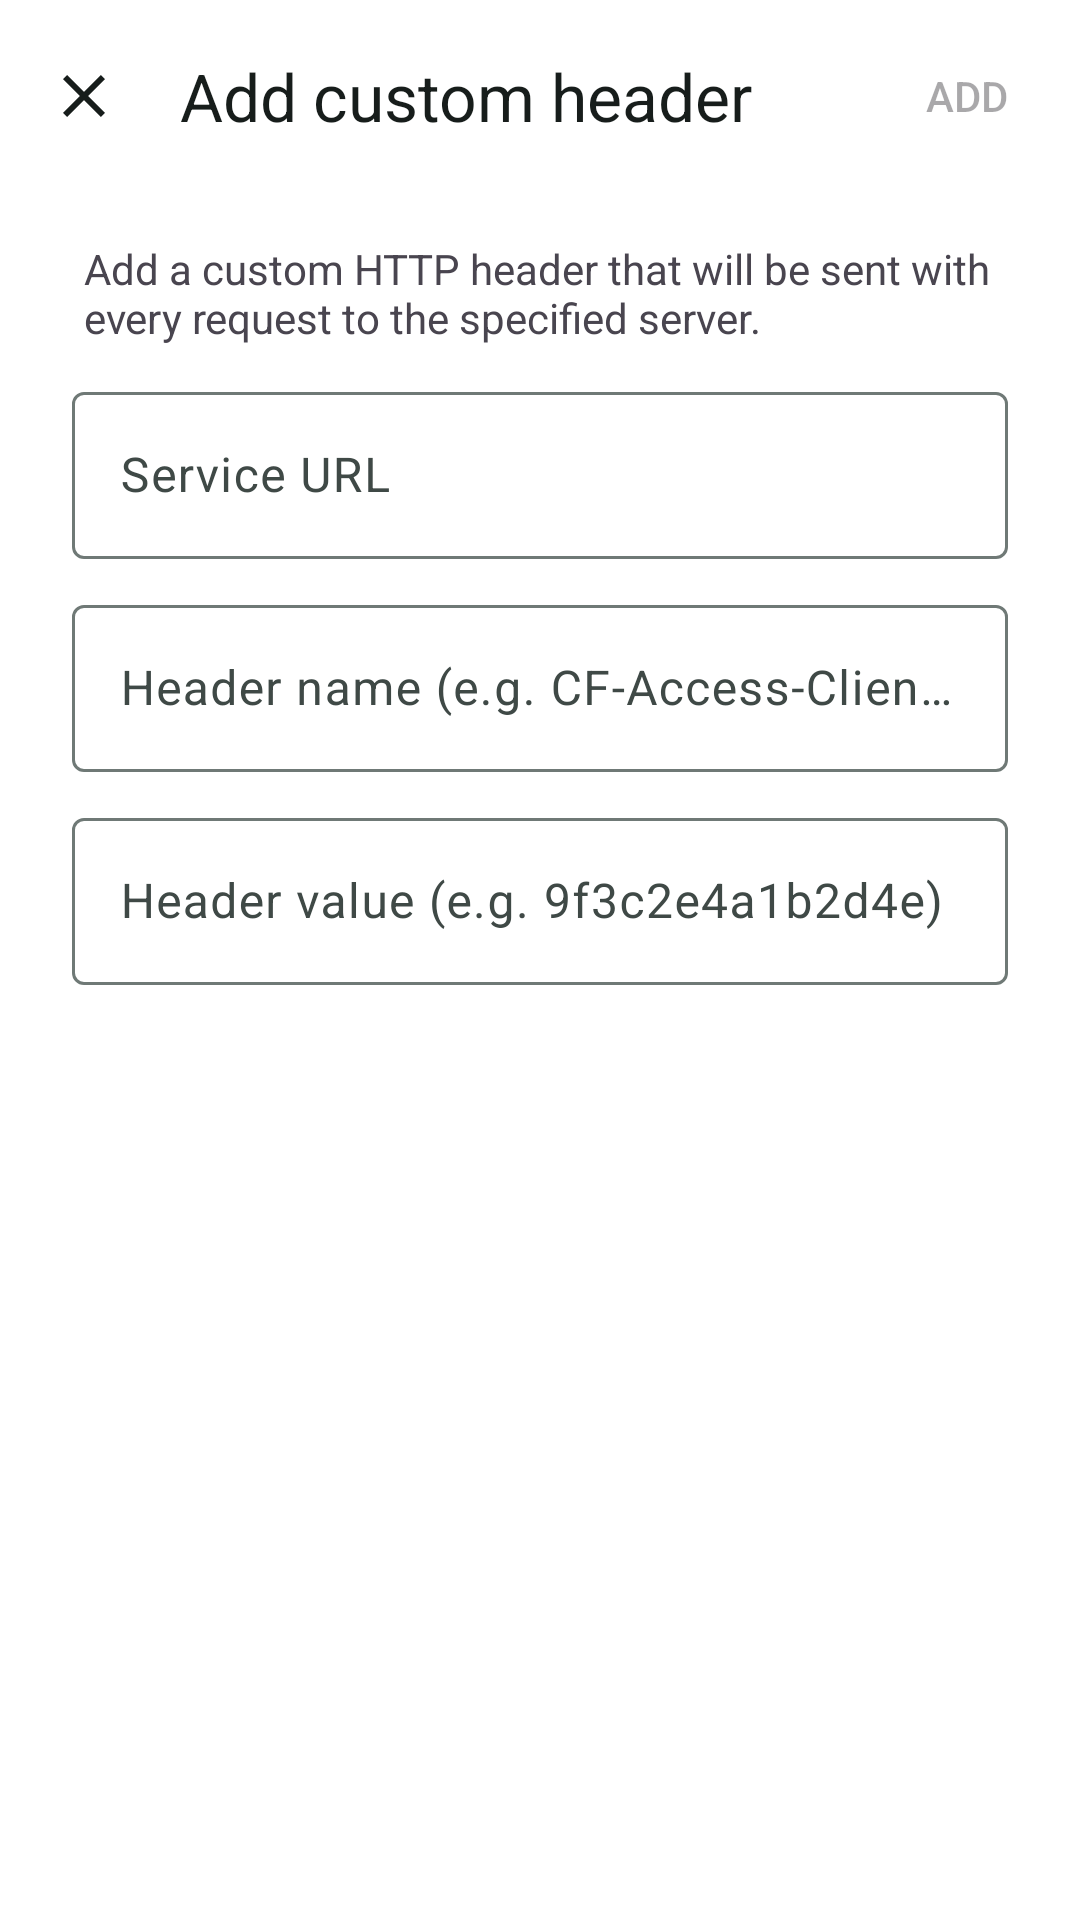

Reconstruct the res/layout file that produces this screen, plus the resources it refers to.
<!-- AndroidManifest.xml: application theme AppTheme -->
<!-- res/layout/fragment_custom_header_dialog.xml -->
<?xml version="1.0" encoding="utf-8"?>
<androidx.coordinatorlayout.widget.CoordinatorLayout
    xmlns:android="http://schemas.android.com/apk/res/android"
    xmlns:app="http://schemas.android.com/apk/res-auto"
    android:layout_width="match_parent"
    android:layout_height="match_parent"
    android:background="?attr/colorSurface"
    android:fitsSystemWindows="true">

    <com.google.android.material.appbar.AppBarLayout
        android:id="@+id/custom_header_dialog_app_bar"
        android:layout_width="match_parent"
        android:layout_height="wrap_content"
        android:background="?attr/colorSurface"
        app:elevation="0dp"
        app:liftOnScroll="false">

        <com.google.android.material.appbar.MaterialToolbar
            android:id="@+id/custom_header_dialog_toolbar"
            android:layout_width="match_parent"
            android:layout_height="?attr/actionBarSize"
            android:background="?attr/colorSurface"
            android:paddingStart="0dp"
            android:paddingEnd="12dp"
            app:navigationIcon="@drawable/ic_close_white_24dp"
            app:navigationIconTint="?attr/colorOnSurface"
            app:title="@string/custom_headers_dialog_title_add"
            app:titleTextColor="?attr/colorOnSurface"
            app:menu="@menu/menu_custom_header_dialog" />

    </com.google.android.material.appbar.AppBarLayout>

    <ScrollView
        android:layout_width="match_parent"
        android:layout_height="match_parent"
        android:paddingHorizontal="?dialogPreferredPadding"
        app:layout_behavior="@string/appbar_scrolling_view_behavior">

        <androidx.constraintlayout.widget.ConstraintLayout
            android:layout_width="match_parent"
            android:layout_height="wrap_content">

            <TextView
                android:id="@+id/custom_header_dialog_description"
                android:text="@string/custom_headers_dialog_description_add"
                android:layout_width="match_parent"
                android:layout_height="wrap_content"
                android:paddingStart="4dp"
                android:paddingEnd="4dp"
                android:paddingTop="16dp"
                app:layout_constraintStart_toStartOf="parent"
                app:layout_constraintEnd_toEndOf="parent"
                app:layout_constraintTop_toTopOf="parent"/>

            <com.google.android.material.textfield.TextInputLayout
                android:id="@+id/custom_header_dialog_base_url_layout"
                android:layout_width="match_parent"
                android:layout_height="wrap_content"
                app:layout_constraintTop_toBottomOf="@id/custom_header_dialog_description"
                app:layout_constraintStart_toStartOf="parent"
                app:layout_constraintEnd_toEndOf="parent"
                android:layout_marginTop="10dp">

                <com.google.android.material.textfield.TextInputEditText
                    android:id="@+id/custom_header_dialog_base_url"
                    android:layout_width="match_parent"
                    android:layout_height="wrap_content"
                    android:hint="@string/common_service_url"
                    android:importantForAutofill="no"
                    android:maxLines="1"
                    android:inputType="text"/>

            </com.google.android.material.textfield.TextInputLayout>

            <com.google.android.material.textfield.TextInputLayout
                android:id="@+id/custom_header_dialog_name_layout"
                android:layout_width="match_parent"
                android:layout_height="wrap_content"
                app:layout_constraintTop_toBottomOf="@id/custom_header_dialog_base_url_layout"
                app:layout_constraintStart_toStartOf="parent"
                app:layout_constraintEnd_toEndOf="parent"
                android:layout_marginTop="10dp">

                <com.google.android.material.textfield.TextInputEditText
                    android:id="@+id/custom_header_dialog_name"
                    android:layout_width="match_parent"
                    android:layout_height="wrap_content"
                    android:hint="@string/custom_headers_dialog_name_hint"
                    android:importantForAutofill="no"
                    android:maxLines="1"
                    android:inputType="text"/>

            </com.google.android.material.textfield.TextInputLayout>

            <com.google.android.material.textfield.TextInputLayout
                android:id="@+id/custom_header_dialog_value_layout"
                android:layout_width="match_parent"
                android:layout_height="wrap_content"
                app:layout_constraintTop_toBottomOf="@id/custom_header_dialog_name_layout"
                app:layout_constraintStart_toStartOf="parent"
                app:layout_constraintEnd_toEndOf="parent"
                android:layout_marginTop="10dp">

                <com.google.android.material.textfield.TextInputEditText
                    android:id="@+id/custom_header_dialog_value"
                    android:layout_width="match_parent"
                    android:layout_height="wrap_content"
                    android:hint="@string/custom_headers_dialog_value_hint"
                    android:importantForAutofill="no"
                    android:maxLines="1"
                    android:inputType="text"/>

            </com.google.android.material.textfield.TextInputLayout>

        </androidx.constraintlayout.widget.ConstraintLayout>

    </ScrollView>

</androidx.coordinatorlayout.widget.CoordinatorLayout>
<!-- resources referenced by this layout -->
<resources>
  <!-- drawable ic_close_white_24dp (drawable) -->
  <?xml version="1.0" encoding="utf-8"?>
  <vector xmlns:android="http://schemas.android.com/apk/res/android"
      android:width="24dp"
      android:height="24dp"
      android:viewportWidth="24.0"
      android:viewportHeight="24.0">
      <path
          android:fillColor="#FF000000"
          android:pathData="M19,6.41L17.59,5 12,10.59 6.41,5 5,6.41 10.59,12 5,17.59 6.41,19 12,13.41 17.59,19 19,17.59 13.41,12z"/>
  </vector>
  <string name="common_service_url">Service URL</string>
  <string name="custom_headers_dialog_description_add">Add a custom HTTP header that will be sent with every request to the specified server.</string>
  <string name="custom_headers_dialog_name_hint">Header name (e.g. CF-Access-Client-Id)</string>
  <string name="custom_headers_dialog_title_add">Add custom header</string>
  <string name="custom_headers_dialog_value_hint">Header value (e.g. 9f3c2e4a1b2d4e)</string>
  <color name="md_theme_primary">#338574</color>
  <color name="md_theme_onPrimary">#FFFFFF</color>
  <color name="md_theme_primaryContainer">#A0F2DD</color>
  <color name="md_theme_onPrimaryContainer">#005144</color>
  <color name="md_theme_secondary">#4B635C</color>
  <color name="md_theme_onSecondary">#FFFFFF</color>
  <color name="md_theme_secondaryContainer">#CDE8DF</color>
  <color name="md_theme_onSecondaryContainer">#334B45</color>
  <color name="md_theme_tertiary">#436278</color>
  <color name="md_theme_onTertiary">#FFFFFF</color>
  <color name="md_theme_tertiaryContainer">#C8E6FF</color>
  <color name="md_theme_onTertiaryContainer">#2A4A5F</color>
  <color name="md_theme_error">#BA1A1A</color>
  <color name="md_theme_errorContainer">#FFDAD6</color>
  <color name="md_theme_onError">#FFFFFF</color>
  <color name="md_theme_onErrorContainer">#93000A</color>
  <color name="md_theme_background">#FFFFFF</color>
  <color name="md_theme_onBackground">#171D1B</color>
  <color name="md_theme_surface">#FFFFFF</color>
  <color name="md_theme_onSurface">#171D1B</color>
  <color name="md_theme_surfaceVariant">#E0E0E0</color>
  <color name="md_theme_onSurfaceVariant">#3F4946</color>
  <color name="md_theme_outline">#6F7976</color>
  <color name="md_theme_inverseOnSurface">#F0F0F0</color>
  <color name="md_theme_inverseSurface">#2B3230</color>
  <color name="md_theme_inversePrimary">#84D6C2</color>
  <style name="MaterialSwitch" parent="@style/Preference.SwitchPreferenceCompat.Material">
          <item name="widgetLayout">@layout/view_preference_switch</item>
      </style>
  <style name="OverflowButtonStyle" parent="Widget.AppCompat.ActionButton.Overflow">
          <item name="android:tint">@android:color/white</item>
      </style>
</resources>
